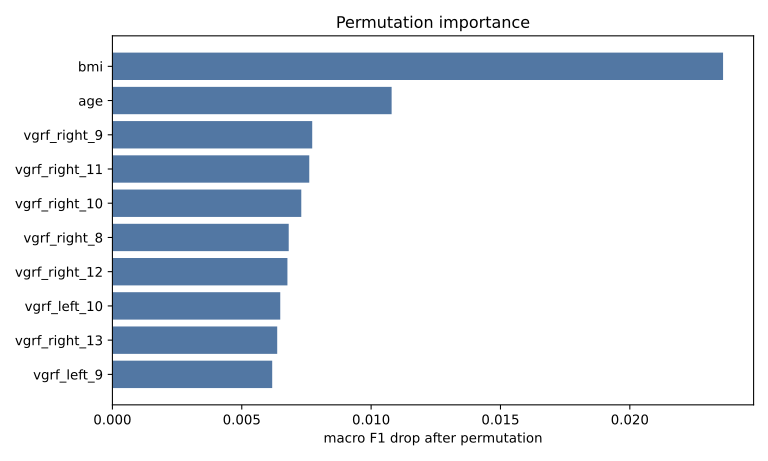

The file beside this chart, header and first rows:
feature, importance_mean, importance_std
bmi, 0.0236, 0.001687
age, 0.01079, 0.0006226
vgrf_right_9, 0.007723, 0.0006745
vgrf_right_11, 0.007609, 0.000634
vgrf_right_10, 0.007301, 0.0007135
vgrf_right_8, 0.006815, 0.0005243
vgrf_right_12, 0.006765, 0.0005484
vgrf_left_10, 0.006488, 0.001014
vgrf_right_13, 0.00637, 0.0003411
vgrf_left_9, 0.006177, 0.0001701
vgrf_left_11, 0.006137, 0.0005284
vgrf_right_15, 0.006041, 0.0006023
vgrf_left_12, 0.006026, 0.0007195
vgrf_right_14, 0.006005, 0.0003407
vgrf_right_7, 0.005847, 0.0005509
vgrf_left_8, 0.005725, 0.0002854
vgrf_left_83, 0.00547, 0.0006011
vgrf_left_13, 0.005466, 0.0005738
vgrf_right_16, 0.00542, 0.0003034
vgrf_left_7, 0.005383, 0.0003379
vgrf_left_82, 0.005378, 0.000632
vgrf_left_14, 0.005341, 0.0002428
vgrf_left_15, 0.005326, 0.0001523
vgrf_right_17, 0.005087, 0.0003388
vgrf_left_84, 0.005001, 0.000373
vgrf_left_81, 0.004845, 0.0003978
vgrf_left_16, 0.004814, 0.0003569
vgrf_left_86, 0.004781, 0.0005208
vgrf_left_85, 0.004769, 0.0005067
vgrf_right_6, 0.004751, 0.0001739
vgrf_left_88, 0.004626, 0.000361
vgrf_right_18, 0.004604, 0.0003816
vgrf_left_87, 0.004535, 0.0003344
vgrf_left_80, 0.004442, 0.0001578
vgrf_left_79, 0.004427, 0.0002593
vgrf_left_78, 0.004341, 0.0003133
vgrf_right_20, 0.004336, 0.0004351
vgrf_left_77, 0.004235, 0.0005445
vgrf_left_6, 0.004194, 0.0002267
vgrf_right_19, 0.004044, 0.0002829
vgrf_left_17, 0.004036, 0.001095
vgrf_left_19, 0.004002, 0.0002044
vgrf_left_18, 0.003989, 0.000822
vgrf_left_89, 0.003885, 0.0006974
vgrf_right_5, 0.003815, 0.0003681
vgrf_right_21, 0.003731, 0.000433
vgrf_left_76, 0.00368, 0.0002912
vgrf_left_5, 0.003581, 0.0003499
vgrf_left_90, 0.003544, 0.000632
vgrf_right_82, 0.00351, 0.0003208
vgrf_right_22, 0.003502, 0.000642
vgrf_left_73, 0.003502, 0.000132
vgrf_left_34, 0.003402, 0.0004827
vgrf_left_74, 0.003402, 0.0004488
vgrf_right_77, 0.003381, 0.0004153
vgrf_left_91, 0.003281, 0.0002952
vgrf_right_26, 0.003281, 0.0003343
vgrf_left_75, 0.003274, 0.0002962
loading_rate_sym, 0.00326, 0.001374
vgrf_right_63, 0.003245, 0.0003797
... 157 more rows
